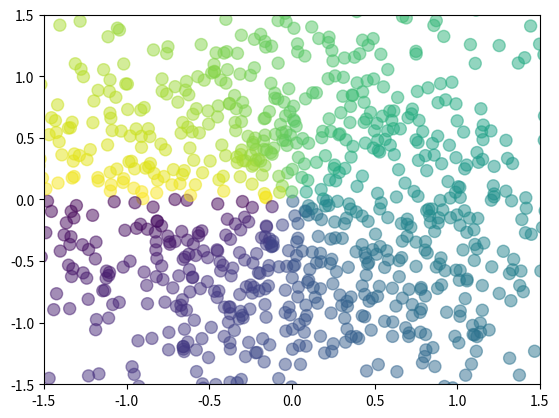

Reproduce this figure in Python.
import matplotlib.pyplot as plt
import numpy as np

n = 1024
X = np.random.normal(0,1,n)  #生成1024均值为0，方差为1的随机数
Y = np.random.normal(0,1,n)
T = np.arctan2(Y,X)  #for color value为了好看

plt.scatter(X,Y,s= 75,c=T,alpha=0.5)  #绘制散点图，大小为75，颜色由T函数生成，透明度为50%
plt.xlim((-1.5,1.5))
plt.ylim(-1.5,1.5)
plt.show()